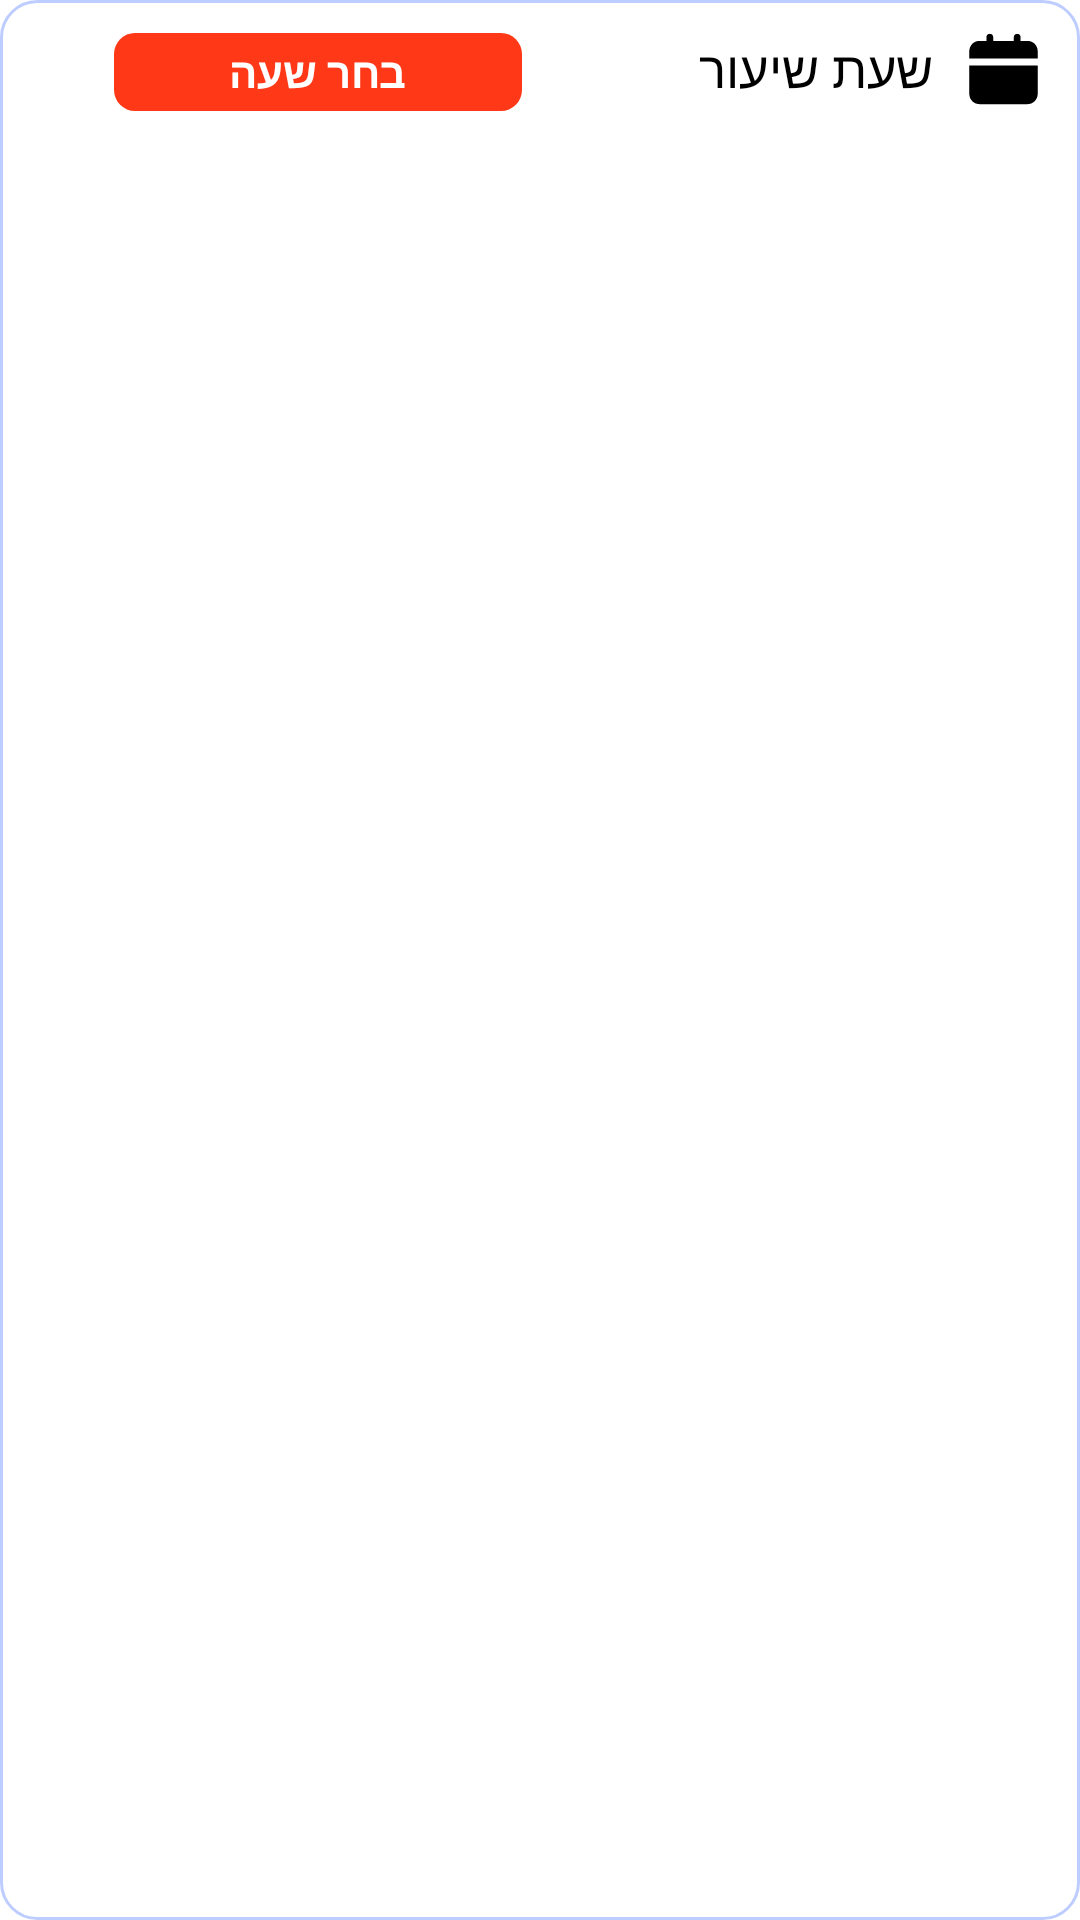

Reconstruct the res/layout file that produces this screen, plus the resources it refers to.
<!-- AndroidManifest.xml: application theme Theme.OurApp -->
<!-- res/layout/layout_student_lesson_date.xml -->
<?xml version="1.0" encoding="utf-8"?>
<LinearLayout xmlns:android="http://schemas.android.com/apk/res/android"
    xmlns:app="http://schemas.android.com/apk/res-auto"
    android:layout_width="match_parent"
    android:layout_height="wrap_content"
    android:background="@drawable/rec_white_rad_24_stroke_2a59fe"
    android:layoutDirection="ltr"
    android:orientation="horizontal"
    android:paddingStart="14dp"
    android:paddingTop="11dp"
    android:paddingEnd="14dp"
    android:paddingBottom="11dp">

    <TextView
        android:id="@+id/tvLessonDate"
        android:layout_width="136dp"
        android:layout_height="26dp"
        android:layout_marginStart="24dp"
        android:background="@drawable/rec_ff3817_rad_7"
        android:gravity="center"
        android:text="בחר שעה"
        android:textColor="@android:color/white"
        android:textStyle="bold" />

    <TextView
        android:id="@+id/tvLessonDateTitle"
        android:layout_width="match_parent"
        android:layout_height="wrap_content"
        android:drawablePadding="12dp"
        android:text="שעת שיעור"
        android:textColor="@android:color/black"
        android:textSize="17sp"
        app:drawableEndCompat="@drawable/ic_student_lesson_date" />
</LinearLayout>
<!-- resources referenced by this layout -->
<resources>
  <!-- drawable ic_student_lesson_date (drawable) -->
  <vector xmlns:android="http://schemas.android.com/apk/res/android"
      android:width="23dp"
      android:height="24dp"
      android:viewportWidth="63"
      android:viewportHeight="64">
    <path
        android:pathData="M0.25,53.875C0.25,59.188 4.313,63.25 9.625,63.25H53.375C58.688,63.25 62.75,59.188 62.75,53.875V28.875H0.25V53.875ZM53.375,7H47.125V3.875C47.125,2 45.875,0.75 44,0.75C42.125,0.75 40.875,2 40.875,3.875V7H22.125V3.875C22.125,2 20.875,0.75 19,0.75C17.125,0.75 15.875,2 15.875,3.875V7H9.625C4.313,7 0.25,11.063 0.25,16.375V22.625H62.75V16.375C62.75,11.063 58.688,7 53.375,7Z"
        android:fillColor="#000000"/>
  </vector>
  <!-- drawable rec_ff3817_rad_7 (drawable) -->
  <?xml version="1.0" encoding="utf-8"?>
  <shape xmlns:android="http://schemas.android.com/apk/res/android"
      android:shape="rectangle">
      <corners
          android:bottomLeftRadius="7dp"
          android:bottomRightRadius="7dp"
          android:topLeftRadius="7dp"
          android:topRightRadius="7dp" />
      <solid android:color="#FF3817" />
  </shape>
  <!-- drawable rec_white_rad_24_stroke_2a59fe (drawable) -->
  <shape xmlns:android="http://schemas.android.com/apk/res/android"
      android:shape="rectangle">
      <corners
          android:bottomLeftRadius="12dp"
          android:bottomRightRadius="12dp"
          android:topLeftRadius="12dp"
          android:topRightRadius="12dp" />
      <solid android:color="@android:color/white" />
      <stroke
          android:width="1dp"
          android:color="#4D2A59FE" />
  </shape>
  <style name="Theme.OurApp" parent="Theme.MaterialComponents.DayNight.NoActionBar">
          
          <item name="colorPrimary">@color/purple_500</item>
          <item name="colorPrimaryVariant">@color/purple_700</item>
          <item name="colorOnPrimary">@color/white</item>
          
          <item name="colorSecondary">@color/teal_200</item>
          <item name="colorSecondaryVariant">@color/teal_700</item>
          <item name="colorOnSecondary">@color/black</item>
          
          <item name="android:statusBarColor" tools:targetApi="l">?attr/colorPrimaryVariant</item>
          
      </style>
  <color name="purple_500">#FF6200EE</color>
  <color name="purple_700">#000</color>
  <color name="white">#FFFFFFFF</color>
  <color name="teal_200">#FF03DAC5</color>
  <color name="teal_700">#FF018786</color>
  <color name="black">#FF000000</color>
</resources>
